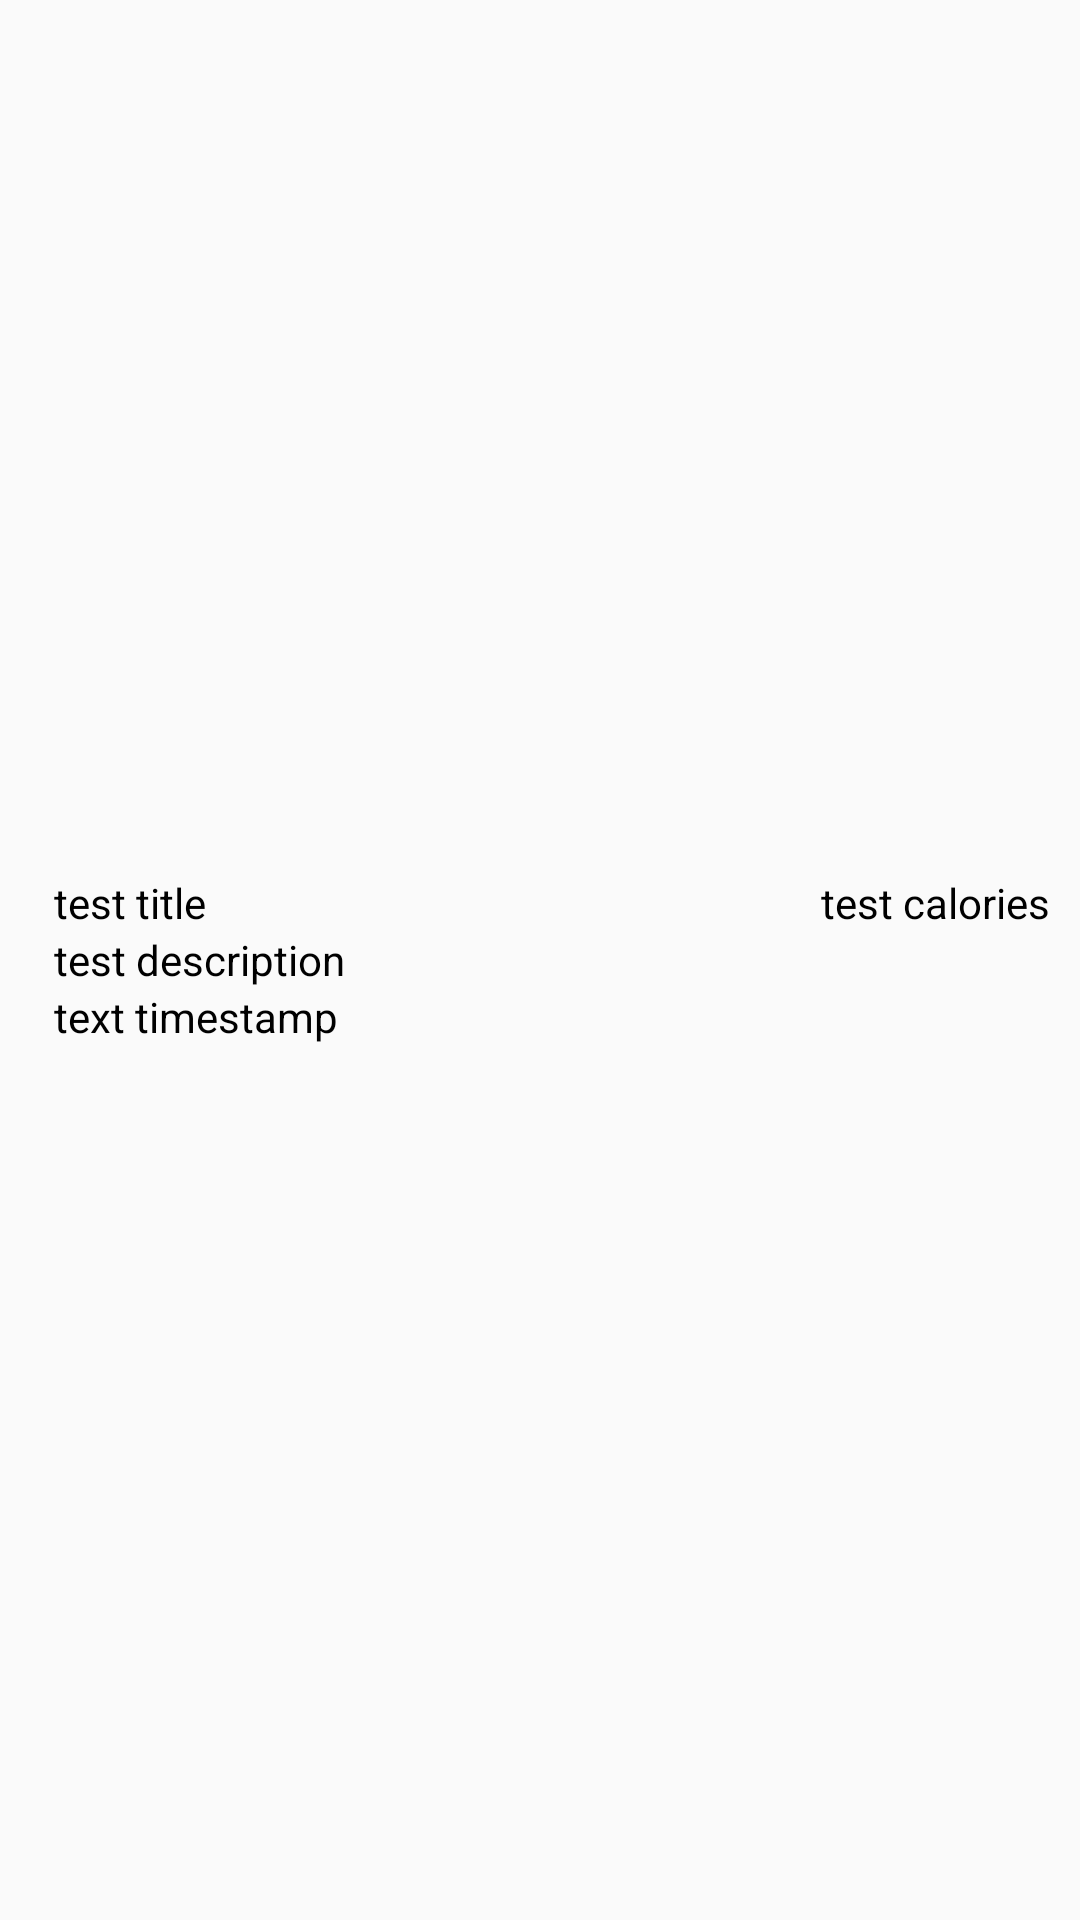

Write the Android layout XML for this screen, with the resource values it uses.
<!-- AndroidManifest.xml: application theme AppTheme -->
<!-- res/layout/fitness_activity_item.xml -->
<?xml version="1.0" encoding="utf-8"?>
<LinearLayout xmlns:android="http://schemas.android.com/apk/res/android"
    xmlns:app="http://schemas.android.com/apk/res-auto"
    xmlns:tools="http://schemas.android.com/tools"
    android:layout_width="match_parent"
    android:layout_height="wrap_content"
    android:gravity="center_vertical"
    android:orientation="horizontal"
    android:padding="10dp"
    android:weightSum="100">

    <ImageView
        android:id="@+id/activity_image"
        android:layout_width="wrap_content"
        android:layout_height="match_parent"
        android:layout_weight="20"
        android:contentDescription="temporary"
        android:padding="5dp"
        android:scaleType="fitCenter"
        android:src="@drawable/ic_directions_bike_black_24dp"/>

    <LinearLayout
        android:layout_width="match_parent"
        android:layout_height="wrap_content"
        android:layout_weight="80"
        android:orientation="vertical"
        android:weightSum="3">


        <LinearLayout
            android:layout_width="match_parent"
            android:layout_height="match_parent"
            android:layout_weight="1"
            android:orientation="horizontal"
            android:weightSum="100">

            <TextView
                android:id="@+id/fitactivity_title"
                android:layout_width="match_parent"
                android:layout_height="wrap_content"
                android:layout_weight="80"
                android:gravity="left"
                android:text="test title"
                android:textColor="#000" />

            <TextView
                android:id="@+id/fitactivity_calories"
                android:layout_width="match_parent"
                android:layout_height="wrap_content"
                android:layout_weight="20"
                android:gravity="right"
                android:text="test calories"
                android:textColor="#000" />

        </LinearLayout>


        <TextView
            android:id="@+id/fitactivity_description"
            android:layout_width="match_parent"
            android:layout_height="wrap_content"
            android:layout_weight="1"
            android:text="test description"
            android:textColor="#000" />

        <TextView
            android:id="@+id/fitactivity_timestamp"
            android:layout_width="match_parent"
            android:layout_height="wrap_content"
            android:layout_weight="1"
            android:text="text timestamp"
            android:textColor="#000" />
    </LinearLayout>
</LinearLayout>
<!-- resources referenced by this layout -->
<resources>
  <style name="AppTheme" parent="Theme.AppCompat.Light.NoActionBar">
          
          <item name="colorPrimary">@color/colorPrimary</item>
          <item name="colorPrimaryDark">@color/colorPrimaryDark</item>
          <item name="colorAccent">@color/colorAccent</item>
      </style>
  <color name="colorPrimary">#008577</color>
  <color name="colorPrimaryDark">#00574B</color>
  <color name="colorAccent">#FFFFFF</color>
</resources>
